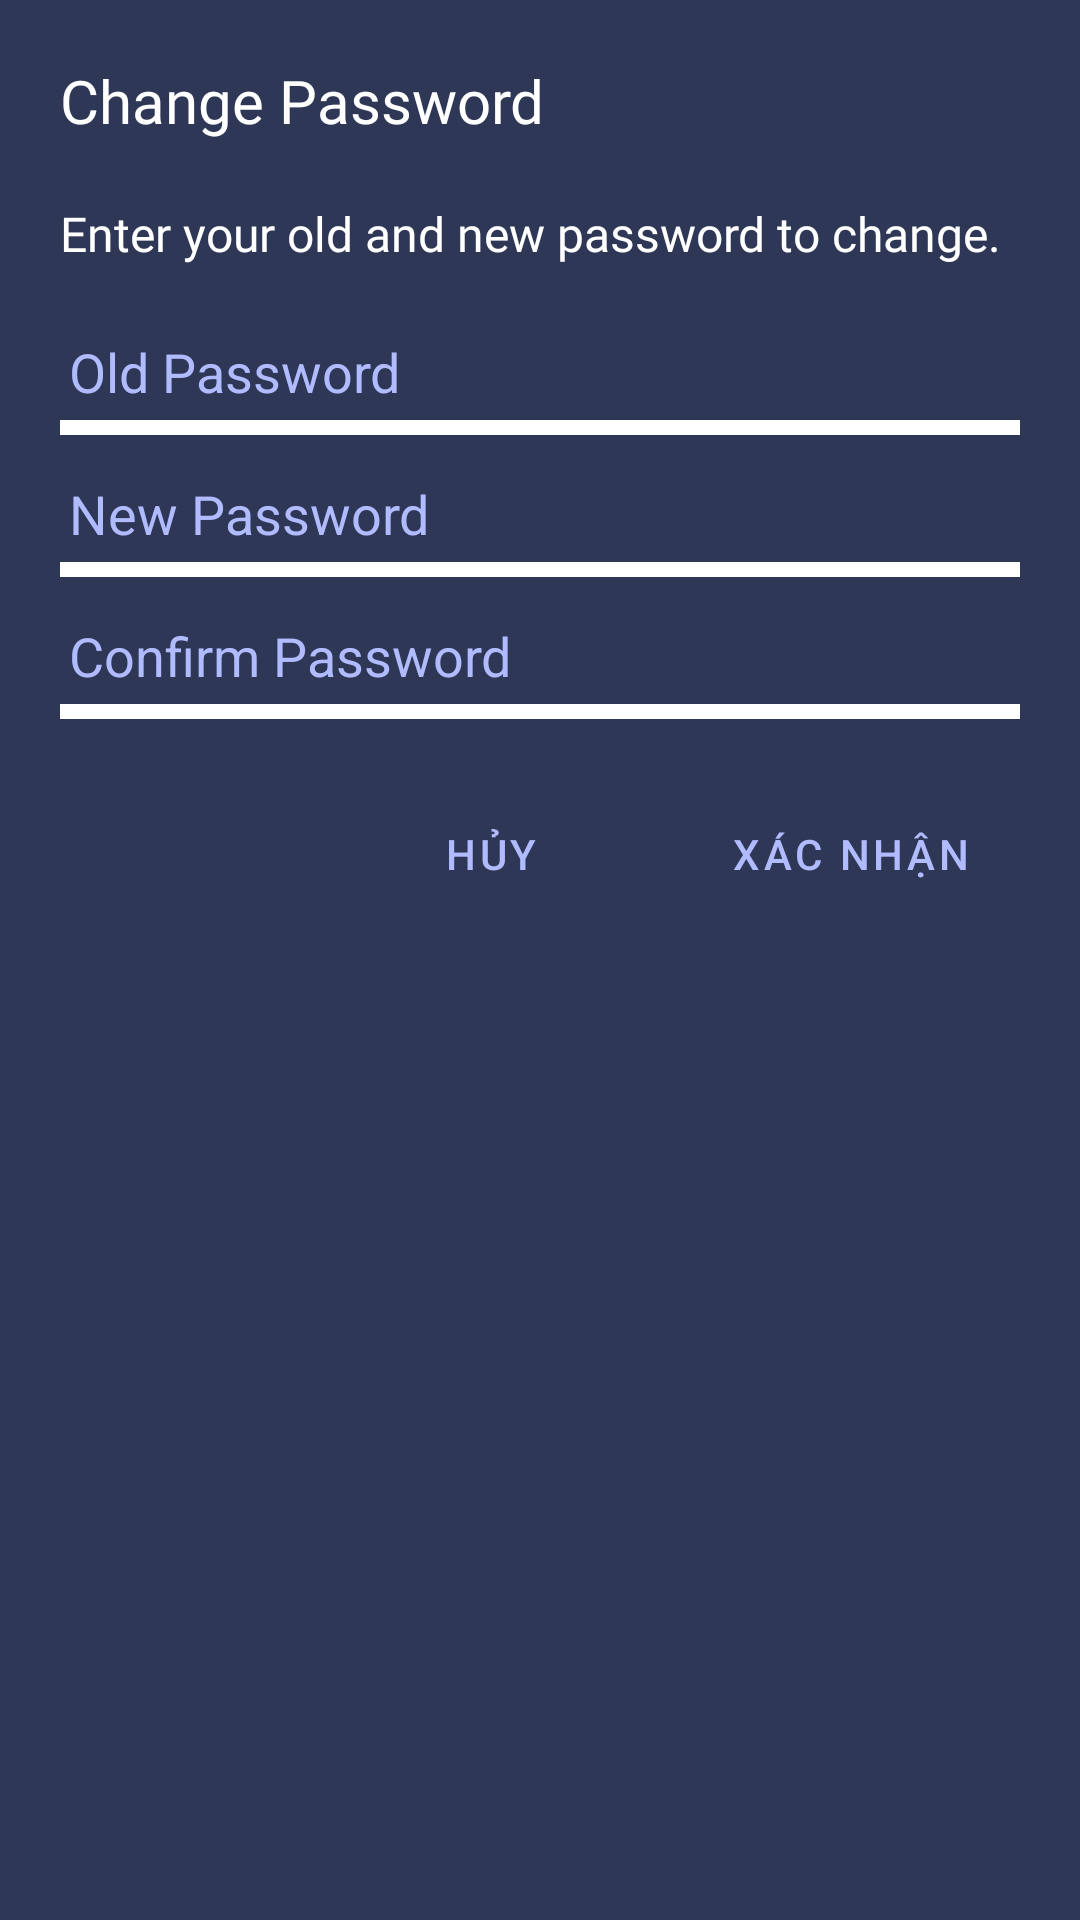

Android layout source for this screen:
<!-- AndroidManifest.xml: application theme Theme.Flashcard -->
<!-- res/layout/change_password_dialog.xml -->
<?xml version="1.0" encoding="utf-8"?>
<LinearLayout xmlns:android="http://schemas.android.com/apk/res/android"
    xmlns:app="http://schemas.android.com/apk/res-auto"
    android:orientation="vertical"
    android:layout_width="match_parent"
    android:padding="20dp"
    android:background="@color/secondary_color"
    android:layout_height="wrap_content">
    <TextView
        android:textSize="20sp"
        android:fontFamily="@font/bevietnampro_bold"
        android:textColor="@color/white"
        android:text="Change Password"
        android:layout_width="match_parent"
        android:layout_height="wrap_content"/>

    <TextView
        android:layout_marginVertical="20dp"
        android:fontFamily="@font/bevietnampro_regular"
        android:text="Enter your old and new password to change."
        android:textSize="16sp"
        android:textColor="@color/white"
        android:layout_width="match_parent"
        android:layout_height="wrap_content"/>
    <EditText
        android:id="@+id/oldPasswordEdt"
        android:textColor="@color/white"
        android:inputType="textPassword"
        android:textColorHint="@color/tertiary_text_color"
        android:hint="Old Password"
        android:background="@drawable/custom_edit_text"
        android:layout_width="match_parent"
        android:layout_height="wrap_content"/>
    <EditText
        android:layout_marginTop="10dp"
        android:id="@+id/newPasswordEdt"
        android:textColor="@color/white"
        android:inputType="textPassword"
        android:textColorHint="@color/tertiary_text_color"
        android:hint="New Password"
        android:background="@drawable/custom_edit_text"
        android:layout_width="match_parent"
        android:layout_height="wrap_content"/>

    <EditText
        android:layout_marginTop="10dp"
        android:id="@+id/confirmedPasswordEdt"
        android:textColor="@color/white"
        android:inputType="textPassword"
        android:textColorHint="@color/tertiary_text_color"
        android:hint="Confirm Password"
        android:background="@drawable/custom_edit_text"
        android:layout_width="match_parent"
        android:layout_height="wrap_content"/>


    <LinearLayout
        android:layout_marginTop="20dp"
        android:orientation="horizontal"
        android:gravity="end"
        android:layout_width="match_parent"
        android:layout_height="wrap_content">
        <com.google.android.material.button.MaterialButton
            app:backgroundTint="@null"
            android:textColor="@color/tertiary_text_color"
            android:id="@+id/cancelBtn"
            android:background="@android:color/transparent"
            android:layout_width="wrap_content"
            android:text="HỦY"
            android:layout_height="wrap_content"/>
        <com.google.android.material.button.MaterialButton
            app:backgroundTint="@null"
            android:layout_marginStart="20dp"
            android:textColor="@color/tertiary_text_color"
            android:id="@+id/acceptBtn"
            android:background="@android:color/transparent"
            android:layout_width="wrap_content"
            android:text="XÁC NHẬN"
            android:layout_height="wrap_content"/>
    </LinearLayout>
</LinearLayout>
<!-- resources referenced by this layout -->
<resources>
  <color name="secondary_color">#2E3756</color>
  <color name="tertiary_text_color">#B1BBFF</color>
  <color name="white">#FFFFFFFF</color>
  <!-- drawable custom_edit_text: vector/xml drawable (drawable, 2322 chars, omitted) -->
  <style name="Theme.Flashcard" parent="Theme.MaterialComponents.DayNight.NoActionBar.Bridge">
          
          <item name="colorPrimary">@color/primary_text_color</item>
          <item name="colorPrimaryVariant">@color/purple_700</item>
          <item name="colorAccent">@color/white</item>
          
          <item name="colorSecondary">@color/teal_200</item>
          <item name="colorSecondaryVariant">@color/teal_700</item>
          <item name="colorOnSecondary">@color/default_item</item>
          
          <item name="android:statusBarColor">?attr/colorPrimaryVariant</item>
          <item name="colorSurface">@color/secondary_indicator</item>
          
      </style>
  <color name="primary_text_color">#ffffff</color>
  <color name="purple_700">#FF3700B3</color>
  <color name="teal_200">#FF03DAC5</color>
  <color name="teal_700">#FF018786</color>
  <color name="default_item">#5F5E80</color>
  <color name="secondary_indicator">#DCDFE9</color>
</resources>
